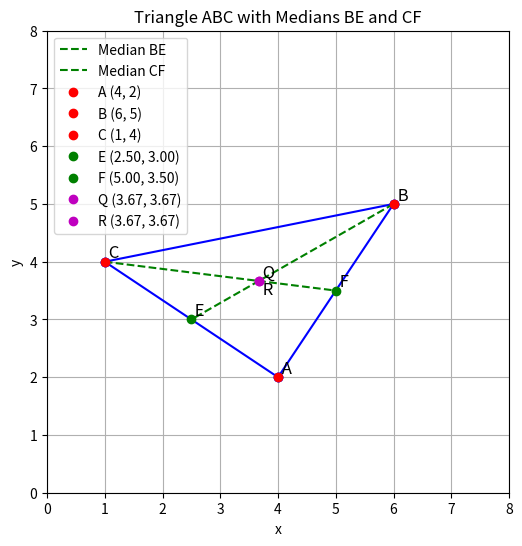

Generate this figure with matplotlib:
import matplotlib.pyplot as plt
import numpy as np

# Define points A, B, and C
A = np.array([4, 2])
B = np.array([6, 5])
C = np.array([1, 4])

# Calculate midpoints E and F
E = (A + C) / 2
F = (A + B) / 2

# Function to find a point on a line segment given a ratio
def point_on_segment(P1, P2, ratio):
    return P1 + ratio * (P2 - P1)

# Calculate points Q and R
# BQ:QE = 2:1 means Q divides BE in the ratio 2:1
Q = point_on_segment(B, E, 2 / 3)

# CR:RF = 2:1 means R divides CF in the ratio 2:1
R = point_on_segment(C, F, 2 / 3)

# Plotting
plt.figure(figsize=(8, 6))

# Plot triangle ABC
plt.plot([A[0], B[0]], [A[1], B[1]], 'bo-')  # AB
plt.plot([B[0], C[0]], [B[1], C[1]], 'bo-')  # BC
plt.plot([C[0], A[0]], [C[1], A[1]], 'bo-')  # CA

# Plot medians BE and CF
plt.plot([B[0], E[0]], [B[1], E[1]], 'g--', label='Median BE')
plt.plot([C[0], F[0]], [C[1], F[1]], 'g--', label='Median CF')

# Plot points A, B, C, E, F, Q, R
plt.plot(*A, 'ro', label='A (4, 2)')
plt.plot(*B, 'ro', label='B (6, 5)')
plt.plot(*C, 'ro', label='C (1, 4)')
plt.plot(*E, 'go', label=f'E ({E[0]:.2f}, {E[1]:.2f})')
plt.plot(*F, 'go', label=f'F ({F[0]:.2f}, {F[1]:.2f})')
plt.plot(*Q, 'mo', label=f'Q ({Q[0]:.2f}, {Q[1]:.2f})')
plt.plot(*R, 'mo', label=f'R ({R[0]:.2f}, {R[1]:.2f})')

# Annotate points
plt.text(A[0], A[1], ' A', fontsize=12, verticalalignment='bottom')
plt.text(B[0], B[1], ' B', fontsize=12, verticalalignment='bottom')
plt.text(C[0], C[1], ' C', fontsize=12, verticalalignment='bottom')
plt.text(E[0], E[1], ' E', fontsize=12, verticalalignment='bottom')
plt.text(F[0], F[1], ' F', fontsize=12, verticalalignment='bottom')
plt.text(Q[0], Q[1], ' Q', fontsize=12, verticalalignment='bottom')
plt.text(R[0], R[1], ' R', fontsize=12, verticalalignment='top')

# Set plot limits and labels
plt.xlim(0, 8)
plt.ylim(0, 8)
plt.xlabel('x')
plt.ylabel('y')
plt.title('Triangle ABC with Medians BE and CF')

plt.grid(True)
plt.legend()
plt.gca().set_aspect('equal', adjustable='box')
plt.show()

